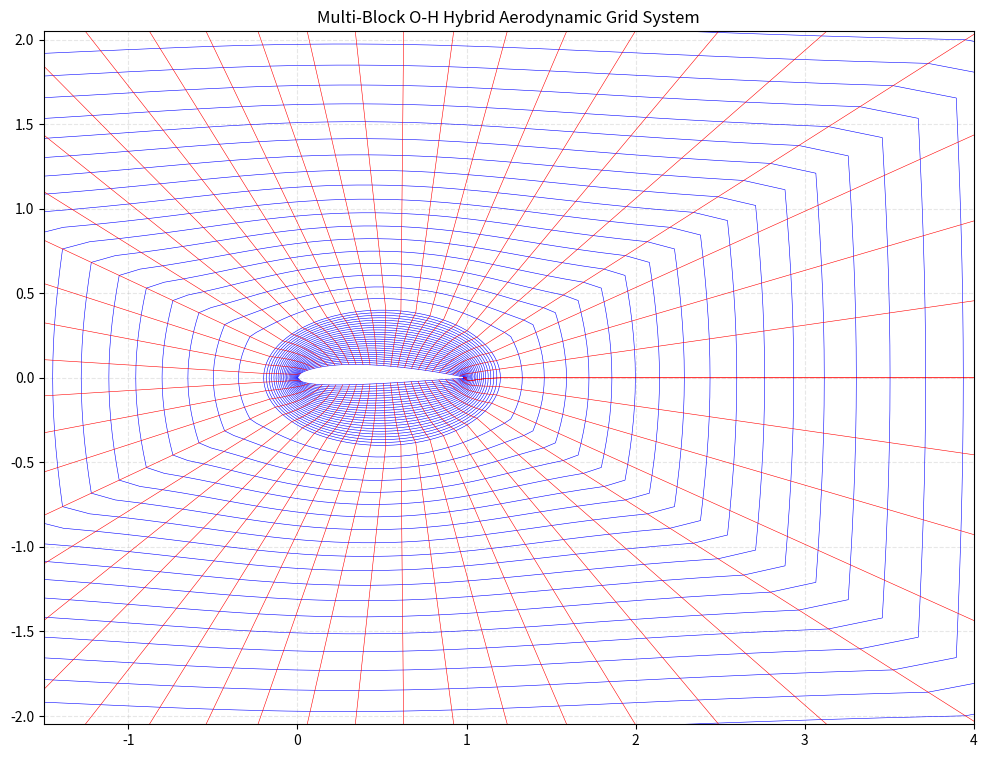

Python code for this plot:
import numpy as np
import matplotlib.pyplot as plt
class NACA4DigitAirfoil:
    # Runs the class's functions and attaches inputs
    def __init__(self, code: str, chord: float, precision: int):
        self.code = code
        self.c = chord
        self.precision = precision
        self.parameters()
        self.t = np.linspace(0, self.c, self.precision, dtype=float)
        self.compute_geometry()
    
    # Defines the airfoil parameters from the NACA code
    def parameters(self):
        NACA_n = [float(x) for x in self.code]
        self.m = (NACA_n[0] * 0.01) # Maximum Camber
        self.p = (NACA_n[1] * 0.1)  # Position of Maximum Camber
        self.T = (((NACA_n[2] * 10) + NACA_n[3]) * 0.01) # Maximum Thickness
    
    # Computes the mean camber line for the given airfoil
    def camber_line(self, t):
        if self.m == 0 or self.p == 0:
            return np.zeros_like(t, dtype=float)
        
        t_norm = t / self.c
        con_list = [(t >= 0) & (t <= self.p * self.c), (t >= self.p * self.c) & (t <= self.c)]
        func_list = [(self.m/self.p**2)*((2*self.p*t_norm)-(t_norm**2)),
                     (self.m/((1- self.p)**2))*((1-(2*self.p))+(2*self.p*t_norm)-(t_norm**2))]
        return np.select(con_list, func_list, 0.0)
    
    # Computes the "physical" geometry of the airfoil
    def compute_geometry(self):
        self.y_c = self.camber_line(self.t)
        dy_c = np.gradient(self.y_c, self.t)
        Theta_d = np.arctan(dy_c) # Derivative Angle
        
        # Thickness distribution
        t_n = self.t / self.c # Normalizing t w/r c
        y_t = 5*(self.T * self.c)*((0.2969*np.sqrt(t_n)) -
                   (0.1260*t_n) -
                   (0.3516*(t_n**2)) +
                   (0.2843*(t_n**3)) -
                   (0.1015*(t_n**4)))
        
        # Upper and Lower Airfoil Geometric Functions
        self.X_u = (self.t - (y_t * np.sin(Theta_d)))
        self.Y_u = self.y_c + (y_t * np.cos(Theta_d))
        
        self.X_l = (self.t + (y_t * np.sin(Theta_d)))
        self.Y_l = self.y_c - (y_t * np.cos(Theta_d))

# ==============================================================================
# 1. GEOMETRY AND DIMENSIONAL SETUP
# ==============================================================================
chord_length = 1.0
precision_points = 50  
airfoil = NACA4DigitAirfoil(code="2412", chord=chord_length, precision=precision_points)

x_airfoil = np.concatenate([np.flip(airfoil.X_u), airfoil.X_l[1:]])
y_airfoil = np.concatenate([np.flip(airfoil.Y_u), airfoil.Y_l[1:]])

num_xi = len(x_airfoil)  # Points wrapped around the airfoil loop

# --- MULTI-BLOCK SIZE SPECIFICATIONS ---
num_eta_inner = 25       # Radial rings inside the high-orthogonality O-sleeve
num_eta_outer = 30       # Radial rows inside the rectangular H-grid transition zone
num_eta_total = num_eta_inner + num_eta_outer - 1 # Total merged radial resolution

# Define the physical boundaries of the outer wind tunnel box
x_min, x_max = -8.0 * chord_length, 8.0 * chord_length
y_min, y_max = -4.0 * chord_length, 4.0 * chord_length

# ==============================================================================
# 2. BLOCK 1 INNER BOUNDARY: GENERATING THE COMPACT O-SLEEVE PERIMETER
# ==============================================================================
# Smooth, local ellipse hovering closely around the airfoil profile
r_sleeve = 0.40 * chord_length
theta = np.linspace(0, 2 * np.pi, num_xi)
x_sleeve_outer = chord_length / 2.0 + (r_sleeve + 0.3 * chord_length) * np.cos(theta)
y_sleeve_outer = r_sleeve * np.sin(theta)

# Initialize Inner Coordinate Matrices
X_inner = np.zeros((num_eta_inner, num_xi))
Y_inner = np.zeros((num_eta_inner, num_xi))

# TFI Linear Initial Guess for the inner block sleeve
for j in range(num_eta_inner):
    w = j / (num_eta_inner - 1)
    X_inner[j, :] = (1.0 - w) * x_airfoil + w * x_sleeve_outer
    Y_inner[j, :] = (1.0 - w) * y_airfoil + w * y_sleeve_outer

# ==============================================================================
# 3. RUN THE HILGENSTOCK ELLIPTIC SMOOTHER (ONLY ON THE INNER SLEEVE BLOCK)
# ==============================================================================
iterations = 500
omega = 1.0
C_eta = slice(1, -1); L_eta = slice(0, -2); R_eta = slice(2, None)
i_idx = np.arange(num_xi); L_xi = np.roll(i_idx, 1); R_xi = np.roll(i_idx, -1)

delta_s = 0.005        # Exact target viscous cell spacing at the wall
decay_constant = 0.20  
decay_factors = np.exp(-decay_constant * np.arange(num_eta_inner))

for it in range(iterations):
    X_old = X_inner.copy()
    Y_old = Y_inner.copy()
    
    # Standard spatial metrics inside the inner block core
    x_xi  = 0.5 * (X_old[C_eta, R_xi] - X_old[C_eta, L_xi])
    y_xi  = 0.5 * (Y_old[C_eta, R_xi] - Y_old[C_eta, L_xi])
    x_eta = 0.5 * (X_old[R_eta, :] - X_old[L_eta, :])
    y_eta = 0.5 * (Y_old[R_eta, :] - Y_old[L_eta, :])
    
    alpha = x_eta**2 + y_eta**2
    beta  = x_xi * x_eta + y_xi * y_eta
    gamma = x_xi**2 + y_xi**2
    
    x_xi_xi   = X_old[C_eta, R_xi] - 2*X_old[C_eta, :] + X_old[C_eta, L_xi]
    x_eta_eta = X_old[R_eta, :] - 2*X_old[C_eta, :] + X_old[L_eta, :]
    x_xi_eta  = 0.25 * (X_old[R_eta, R_xi] - X_old[R_eta, L_xi] - X_old[L_eta, R_xi] + X_old[L_eta, L_xi])
    
    y_xi_xi   = Y_old[C_eta, R_xi] - 2*Y_old[C_eta, :] + Y_old[C_eta, L_xi]
    y_eta_eta = Y_old[R_eta, :] - 2*Y_old[C_eta, :] + Y_old[L_eta, :]
    y_xi_eta  = 0.25 * (Y_old[R_eta, R_xi] - Y_old[R_eta, L_xi] - Y_old[L_eta, R_xi] + Y_old[L_eta, L_xi])
    
    # Calculate Wall Foreground Controls (j=0 surface slice)
    x_xi_w  = 0.5 * (X_old[0, R_xi] - X_old[0, L_xi])
    y_xi_w  = 0.5 * (Y_old[0, R_xi] - Y_old[0, L_xi])
    gamma_w = x_xi_w**2 + y_xi_w**2
    
    x_eta_w = -y_xi_w * (delta_s / np.sqrt(gamma_w + 1e-12))
    y_eta_w =  x_xi_w * (delta_s / np.sqrt(gamma_w + 1e-12))
    
    x_xi_xi_w = X_old[0, R_xi] - 2*X_old[0, :] + X_old[0, L_xi]
    y_xi_xi_w = Y_old[0, R_xi] - 2*Y_old[0, :] + Y_old[0, L_xi]
    x_eta_eta_w = X_old[2, :] - 2*X_old[1, :] + X_old[0, :]
    y_eta_eta_w = Y_old[2, :] - 2*Y_old[1, :] + Y_old[0, :]
    
    J_w = x_xi_w * y_eta_w - y_xi_w * x_eta_w
    P_wall = (x_xi_w * x_xi_xi_w + y_xi_w * y_xi_xi_w) / (gamma_w + 1e-12)
    Q_wall = (J_w * (x_xi_w * y_eta_w - y_xi_w * x_eta_w) - gamma_w * (x_xi_w * x_eta_eta_w + y_xi_w * y_eta_eta_w)) / (gamma_w * np.sqrt(gamma_w) + 1e-12)
    
    P = np.zeros((num_eta_inner - 2, num_xi))
    Q = np.zeros((num_eta_inner - 2, num_xi))
    for row_j in range(num_eta_inner - 2):
        P[row_j, :] = P_wall * decay_factors[row_j + 1]
        Q[row_j, :] = Q_wall * decay_factors[row_j + 1]
        
    x_target = (alpha * (X_old[C_eta, R_xi] + X_old[C_eta, L_xi] + P * x_xi) + 
                gamma * (X_old[R_eta, :] + X_old[L_eta, :] + Q * x_eta) - 
                2.0 * beta * x_xi_eta) / (2.0 * (alpha + gamma))
                
    y_target = (alpha * (Y_old[C_eta, R_xi] + Y_old[C_eta, L_xi] + P * y_xi) + 
                gamma * (Y_old[R_eta, :] + Y_old[L_eta, :] + Q * y_eta) - 
                2.0 * beta * y_xi_eta) / (2.0 * (alpha + gamma))
    
    X_inner[C_eta, :] = (1.0 - omega) * X_old[C_eta, :] + omega * x_target
    Y_inner[C_eta, :] = (1.0 - omega) * Y_old[C_eta, :] + omega * y_target
    
    # Seamless closing profile at the trailing edge crease
    te_x = 0.5 * (X_inner[C_eta, 0] + X_inner[C_eta, -1])
    te_y = 0.5 * (Y_inner[C_eta, 0] + Y_inner[C_eta, -1])
    X_inner[C_eta, 0] = te_x; X_inner[C_eta, -1] = te_x
    Y_inner[C_eta, 0] = te_y; Y_inner[C_eta, -1] = te_y

# FIXED ANCHOR LABELS BELOW:
X_inner[0, :] = x_airfoil;      Y_inner[0, :] = y_airfoil
X_inner[-1, :] = x_sleeve_outer; Y_inner[-1, :] = y_sleeve_outer
X_inner[:, 0] = X_inner[:, -1];  Y_inner[:, 0] = Y_inner[:, -1]

# ==============================================================================
# 4. BLOCK 2: LINEAR CARTESIAN H-GRID TRANSITION OUTER LOOP
# ==============================================================================
x_farbox = np.zeros(num_xi)
y_farbox = np.zeros(num_xi)
for i, t in enumerate(theta):
    if np.cos(t) > 0 and np.abs(np.tan(t)) <= (y_max/x_max): 
        x_farbox[i] = x_max; y_farbox[i] = x_max * np.tan(t)
    elif np.sin(t) > 0 and np.abs(1/np.tan(t)) <= (x_max/y_max): 
        y_farbox[i] = y_max; x_farbox[i] = y_max / np.tan(t)
    elif np.cos(t) < 0 and np.abs(np.tan(t)) <= (np.abs(y_min)/np.abs(x_min)): 
        x_farbox[i] = x_min; y_farbox[i] = x_min * np.tan(t)
    else: 
        y_farbox[i] = y_min; x_farbox[i] = y_min / np.tan(t)

X_outer = np.zeros((num_eta_outer, num_xi))
Y_outer = np.zeros((num_eta_outer, num_xi))

# Expansion distribution stretching function to ease smoothly out into the box
j_out_norm = np.linspace(0, 1, num_eta_outer)
w_outer = np.sinh(2.0 * j_out_norm) / np.sinh(2.0)

for j in range(num_eta_outer):
    w = w_outer[j]
    X_outer[j, :] = (1.0 - w) * X_inner[-1, :] + w * x_farbox
    Y_outer[j, :] = (1.0 - w) * Y_inner[-1, :] + w * y_farbox

# ==============================================================================
# 5. GLOBAL MESH CONCATENATION AND PLOTTING
# ==============================================================================
# Vertically stack the two blocks along the eta axis (dropping overlapping interface row)
X_global = np.vstack([X_inner, X_outer[1:, :]])
Y_global = np.vstack([Y_inner, Y_outer[1:, :]])

plt.figure(figsize=(12, 9))
for j in range(num_eta_total):
    plt.plot(X_global[j, :], Y_global[j, :], 'b-', linewidth=0.4)
for i in range(0, num_xi, 2):  
    plt.plot(X_global[:, i], Y_global[:, i], 'r-', linewidth=0.4)

plt.axis('equal')
plt.xlim([-1.5, 4.0])  # Focus frame checking the grid transition
plt.ylim([-2.0, 2.0])
plt.title("Multi-Block O-H Hybrid Aerodynamic Grid System")
plt.grid(True, linestyle='--', alpha=0.3)
plt.show()
